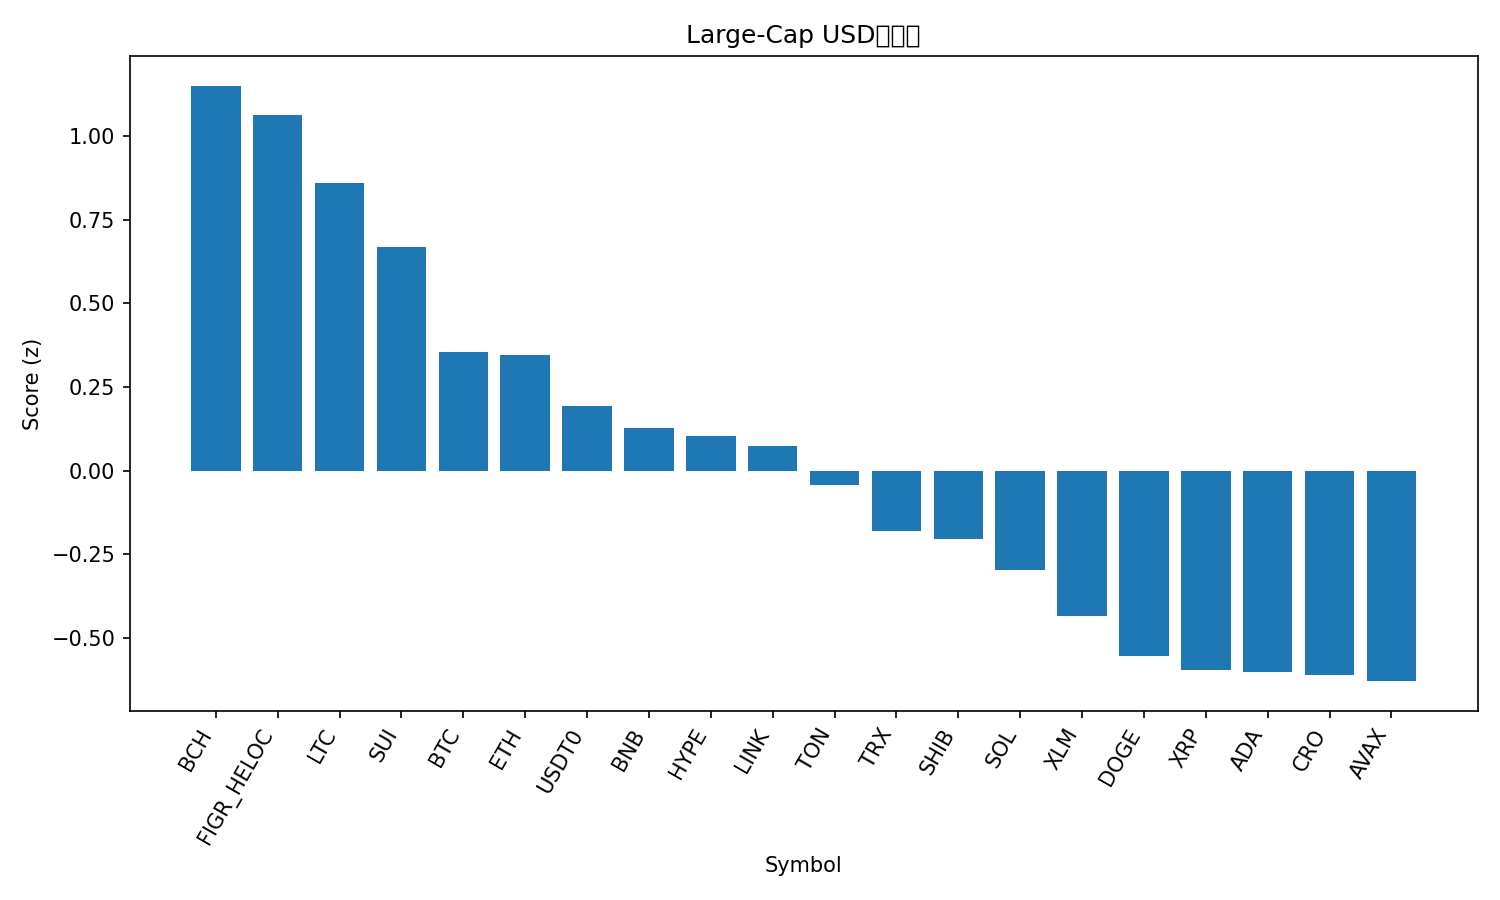

Data behind this chart, as committed beside it:
rank, name, symbol, price, pct_1h, pct_24h, pct_7d, pct_1h_vs_btc, pct_24h_vs_btc, pct_7d_vs_btc, market_cap_rank, market_cap, volume_usd, score
1, Bitcoin Cash, BCH, 593.6, 1.202, -3.202, 9.071, 1.347, -2.057, -2.235, 23, 11829808736, 278286200, 1.151
2, Figure Heloc, FIGR_HELOC, 1.017, 0.8411, 0.251, -0.7547, 0.986, 1.395, -12.06, 17, 13058188151, 8519282, 1.064
3, Litecoin, LTC, 118.6, 0.4514, -1.825, 13.29, 0.5963, -0.6811, 1.984, 26, 9054244715, 884596186, 0.8602
4, Sui, SUI, 3.54, 0.606, -2.863, 10.36, 0.7508, -1.719, -0.9432, 19, 12835636661, 1031579954, 0.6694
5, Bitcoin, BTC, 121807, -0.1448, -1.144, 11.31, 0.0, 0.0, 0.0, 1, 2428583896883, 53103705883, 0.3559
6, Ethereum, ETH, 4466, 0.009666, -1.906, 11.3, 0.1545, -0.7618, -0.004422, 2, 538999427859, 30045633996, 0.347
7, USDT0, USDT0, 1.0, 0.02191, -0.06493, 0.0265, 0.1668, 1.079, -11.28, 34, 6822765391, 426979909, 0.1925
8, BNB, BNB, 1142, -0.5267, -1.232, 16.44, -0.3819, -0.08803, 5.13, 5, 158982364676, 3557785826, 0.1275
9, Hyperliquid, HYPE, 48.22, 0.6277, -4.98, 7.162, 0.7726, -3.836, -4.144, 18, 13052443726, 449212692, 0.1017
10, Chainlink, LINK, 21.98, 0.5499, -4.248, 4.835, 0.6947, -3.104, -6.472, 15, 14897526674, 843530690, 0.07193
11, Toncoin, TON, 2.81, 0.0001932, -2.019, 4.393, 0.145, -0.8742, -6.913, 33, 7077430590, 147798627, -0.04481
12, TRON, TRX, 0.3401, -0.05398, -1.628, 0.7667, 0.09087, -0.4838, -10.54, 10, 32201282586, 601092527, -0.1804
13, Shiba Inu, SHIB, 1.231e-05, 0.2288, -3.925, 4.542, 0.3737, -2.781, -6.765, 31, 7253269612, 185569017, -0.2042
14, Solana, SOL, 225.4, -0.01594, -4.67, 11.26, 0.1289, -3.525, -0.04821, 6, 122908022422, 6715919484, -0.2972
15, Stellar, XLM, 0.3903, 0.1095, -5.281, 8.469, 0.2544, -4.136, -2.837, 21, 12485029195, 250514604, -0.435
16, Dogecoin, DOGE, 0.2486, 0.1649, -6.024, 7.944, 0.3097, -4.88, -3.362, 9, 37581902939, 2525267637, -0.5535
17, XRP, XRP, 2.95, -0.1391, -4.357, 6.014, 0.00573, -3.213, -5.293, 3, 176771250520, 4965990403, -0.5971
18, Cardano, ADA, 0.8372, 0.1573, -5.911, 6.561, 0.3022, -4.767, -4.745, 11, 30599740692, 1505056543, -0.6017
19, Cronos, CRO, 0.2063, -0.236, -4.759, 10, -0.0912, -3.614, -1.306, 32, 7189709342, 45398836, -0.6115
20, Avalanche, AVAX, 29.99, -0.03, -4.713, 4.629, 0.1148, -3.568, -6.677, 20, 12680091621, 941817127, -0.63
21, Hedera, HBAR, 0.2161, 0.1167, -5.736, 1.278, 0.2615, -4.592, -10.03, 25, 9159929633, 234323690, -0.8466
